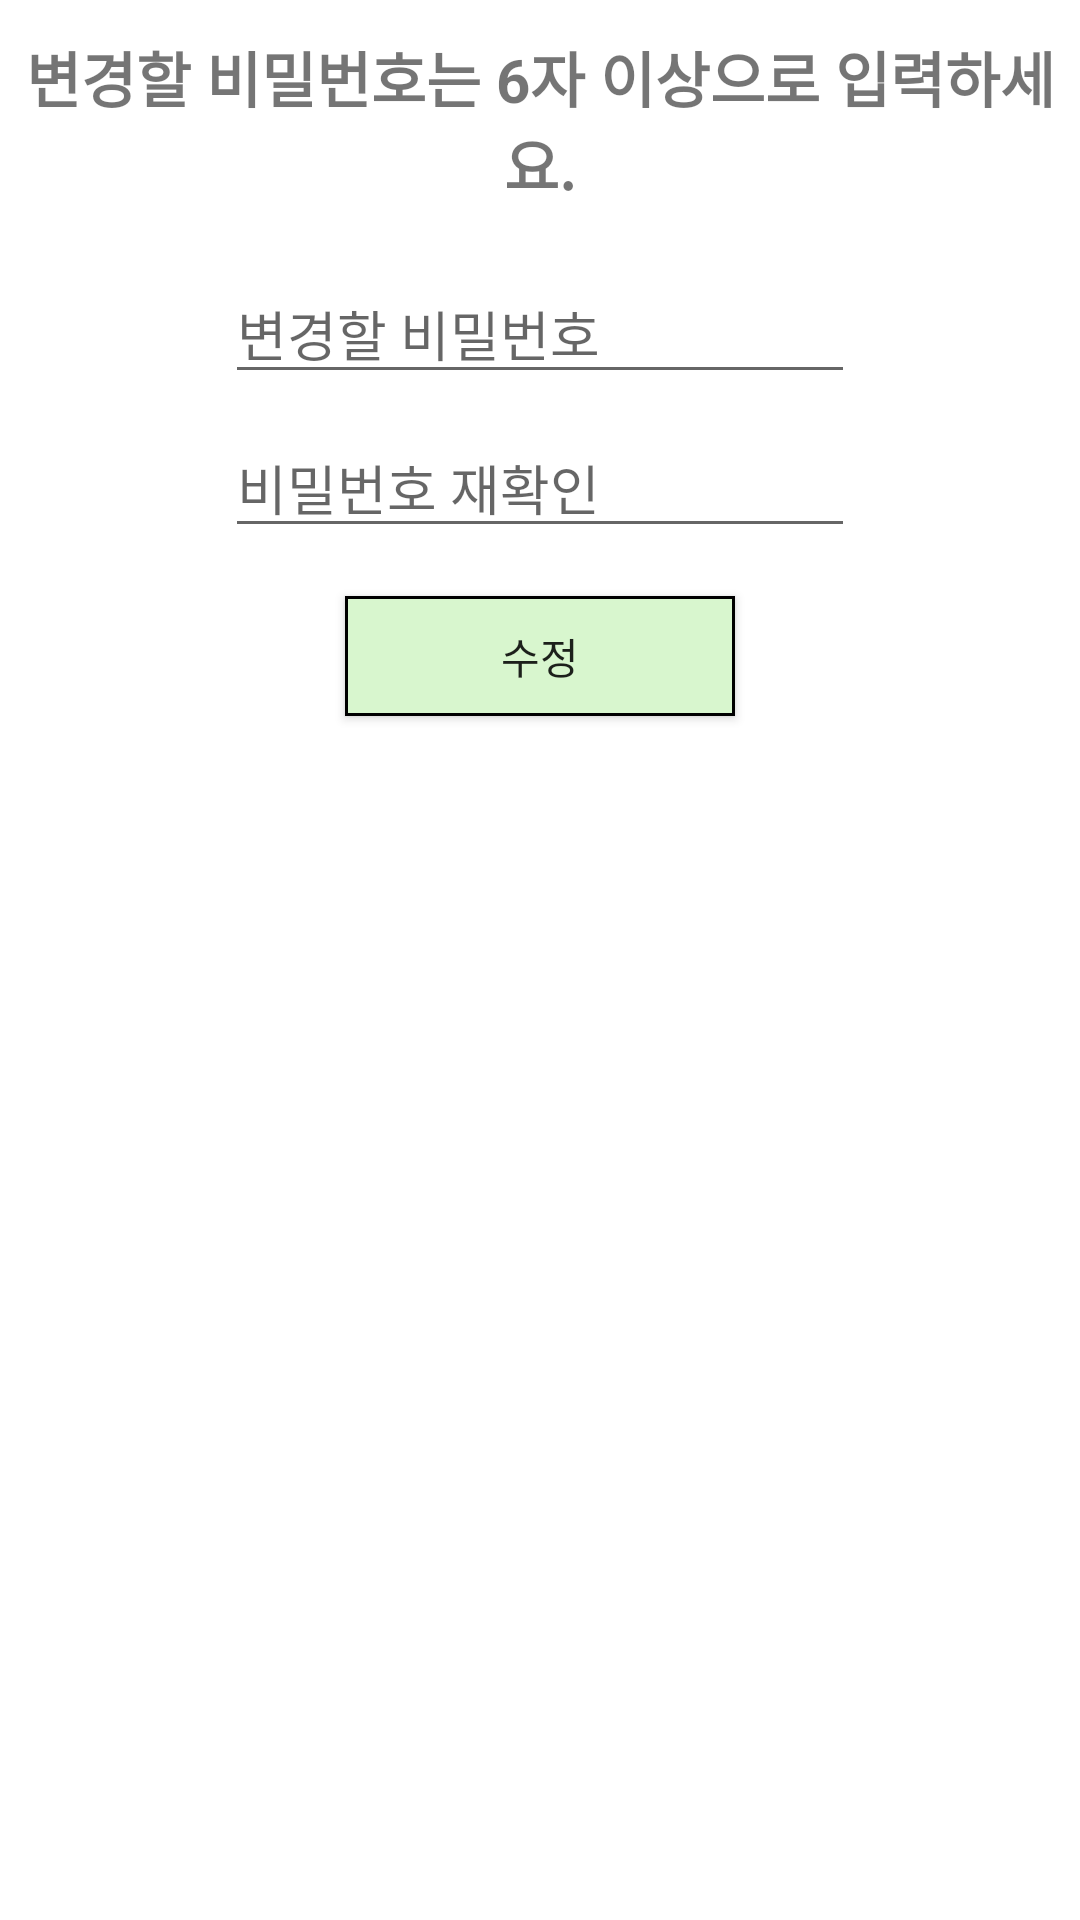

Reconstruct the res/layout file that produces this screen, plus the resources it refers to.
<!-- AndroidManifest.xml: application theme Theme.JavaLogin -->
<!-- res/layout/activity_edit_password.xml -->
<?xml version="1.0" encoding="utf-8"?>
<LinearLayout xmlns:android="http://schemas.android.com/apk/res/android"
    xmlns:app="http://schemas.android.com/apk/res-auto"
    xmlns:tools="http://schemas.android.com/tools"
    android:background="#ffffff"
    android:layout_width="match_parent"
    android:layout_height="match_parent"
    android:orientation="vertical"
    tools:context=".Login.LoginActivity">

    <TextView
        android:id="@+id/textView"
        android:layout_width="match_parent"
        android:layout_height="80dp"
        android:gravity="center"
        android:text="변경할 비밀번호는 6자 이상으로 입력하세요."
        android:textSize="20sp"
        android:textStyle="bold" />

    <EditText
        android:layout_gravity="center"
        android:id="@+id/passwordEditText"
        android:layout_width="wrap_content"
        android:layout_height="wrap_content"
        android:layout_marginEnd="8dp"
        android:layout_marginStart="8dp"
        android:layout_marginTop="8dp"
        android:ems="10"
        android:hint="변경할 비밀번호"
        android:inputType="textPassword" />

    <EditText
        android:layout_gravity="center"
        android:id="@+id/pwConfirmationEditText"
        android:layout_width="wrap_content"
        android:layout_height="wrap_content"
        android:layout_marginEnd="8dp"
        android:layout_marginStart="8dp"
        android:layout_marginTop="8dp"
        android:ems="10"
        android:hint="비밀번호 재확인"
        android:inputType="textPassword" />

    <Button
        android:id="@+id/edit_user_success"
        android:layout_marginTop="16dp"
        android:layout_width="130dp"
        android:layout_height="40dp"
        android:layout_gravity="center"
        android:background="@drawable/button_back"
        android:text="수정" />

</LinearLayout>
<!-- resources referenced by this layout -->
<resources>
  <!-- drawable button_back (drawable) -->
  <?xml version="1.0" encoding="utf-8"?>
  <selector xmlns:android="http://schemas.android.com/apk/res/android">
  
  
      <item
          android:state_pressed="true"
          android:drawable="@drawable/button_back_pressed"
          />
  
  
      <item
          android:state_focused="true">
          <shape android:shape="rectangle">
              <stroke android:color="#000000" android:width="1dp"/>
              <solid android:color="@color/button_normal_color"/>
  
          </shape>
      </item>
  
  
      <item>
          <shape android:shape="rectangle">
              <stroke android:color="#000000" android:width="1dp"/>
              <solid android:color="@color/button_normal_color"/>
  
          </shape>
      </item>
  
  
      <item
          android:state_enabled="false"
          android:radius="20dp"
          android:drawable="@drawable/button_back_disabled"/>
  
  </selector>
  <style name="Theme.JavaLogin" parent="Theme.AppCompat.Light.DarkActionBar">
          
          <item name="colorPrimary">@color/purple_500</item>
          <item name="colorPrimaryDark">@color/purple_700</item>
          <item name="colorAccent">@color/teal_200</item>
          
      </style>
  <!-- drawable button_back_pressed (drawable) -->
  <?xml version="1.0" encoding="utf-8"?>
  <shape android:shape="rectangle"
      xmlns:android="http://schemas.android.com/apk/res/android">
      <solid android:color="@color/button_pressed_color"/>
  </shape>
  <color name="button_normal_color">#D8F6CE</color>
  <!-- drawable button_back_disabled (drawable) -->
  <?xml version="1.0" encoding="utf-8"?>
  <shape android:shape="rectangle"
      xmlns:android="http://schemas.android.com/apk/res/android">
      <solid android:color="@color/button_disabled_color"/>
  </shape>
  <color name="purple_500">#66c971</color>
  <color name="purple_700">#66c971</color>
  <color name="teal_200">#FF03DAC5</color>
  <color name="button_pressed_color">#66C971</color>
  <color name="button_disabled_color">#66C971</color>
</resources>
